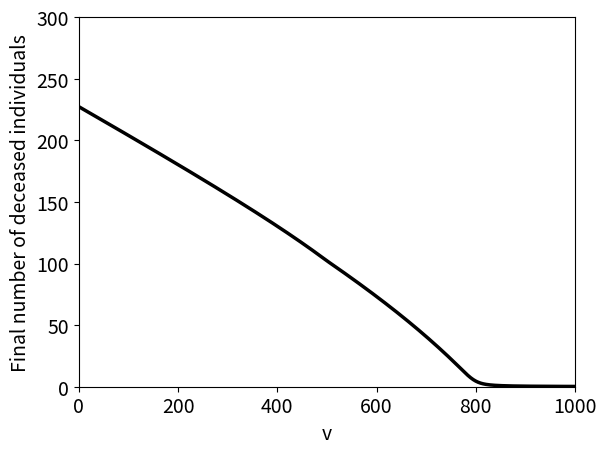

Here is the Python script that generated this plot:
import numpy as np
import matplotlib.pyplot as plt
from scipy.integrate import odeint

#Set parameters
N = 1000
I0 = 1
gamma = -np.log(1 - 0.3)
mu = -np.log(1 - 0.1)
n = 7
etaA = 2/3
etaB = 2/3
tauA = 1/2
tauB = 5/6

maxT = 80
vs = np.linspace(0, 999, 1000)

#Calculate beta parameters
betaAA = etaA * tauA * n
betaAB = etaA * tauB * n
betaBA = etaB * tauA * n
betaBB = etaB * tauB * n

#Create list for storing final fatality numbers for each v
finalDs = []

for v in vs:

    #Set up equations (where X = [SA, SB, IA, IB, R, D])
    def dX_dt(X, t):
        return [-betaAA*X[2]*X[0]/N - betaBA*X[3]*X[0]/N, -betaAB*X[2]*X[1]/N - betaBB*X[3]*X[1]/N, betaAA*X[2]*X[0]/N + betaBA*X[3]*X[0]/N - gamma*X[2] - mu*X[2], betaAB*X[2]*X[1]/N + betaBB*X[3]*X[1]/N - gamma*X[3] - mu*X[3], gamma*X[2] + gamma*X[3], mu*X[2] + mu*X[3]]

    #Calculate number of vaccines to be given
    vaccinesToB = np.min([v, (N - I0)/2])
    vaccinesToA = v - vaccinesToB

    #Calculate appropraite initial conditions
    SA0 = (N - I0)/2 - vaccinesToA
    SB0 = (N - I0)/2 - vaccinesToB
    R0 = vaccinesToA + vaccinesToB
    
    #Solve equations over specified time scale and with specified initial conditions
    plotT = range(0, maxT + 1)
    X0 = [SA0, SB0, I0/2, I0/2, R0, 0]
    sol = odeint(dX_dt, X0, plotT)
    S = sol[:,0] + sol[:,1]
    I = sol[:,2] + sol[:,3]
    R = sol[:,4]
    D = sol[:,5]

    #Check that final number of deceased appears to be converging. If it is not, we should simulate for longer.
    if (abs(D[maxT] - D[maxT - 1]) > 0.1):
        print("WARNING: Possible non-convergence of fatality numbers when v = " + str(v) + ". Consider increasing maxT.")

    #Add final fatlity numbers to list
    finalDs.append(D[maxT])
    print("Completed simulation for v = " + str(v))

#Plot results
plt.rcParams.update({'font.size': 14})
plt.figure()
#plt.title('Change in Final Fatality Numbers with v in SIRD ODE model')
#Plot final fatality numbers against v
plt.plot(vs, finalDs, 'k-', linewidth = 2.5)
plt.xlabel('v')
plt.ylabel('Final number of deceased individuals')
plt.xlim([0,1000])
plt.ylim([0, 300])

plt.show()
